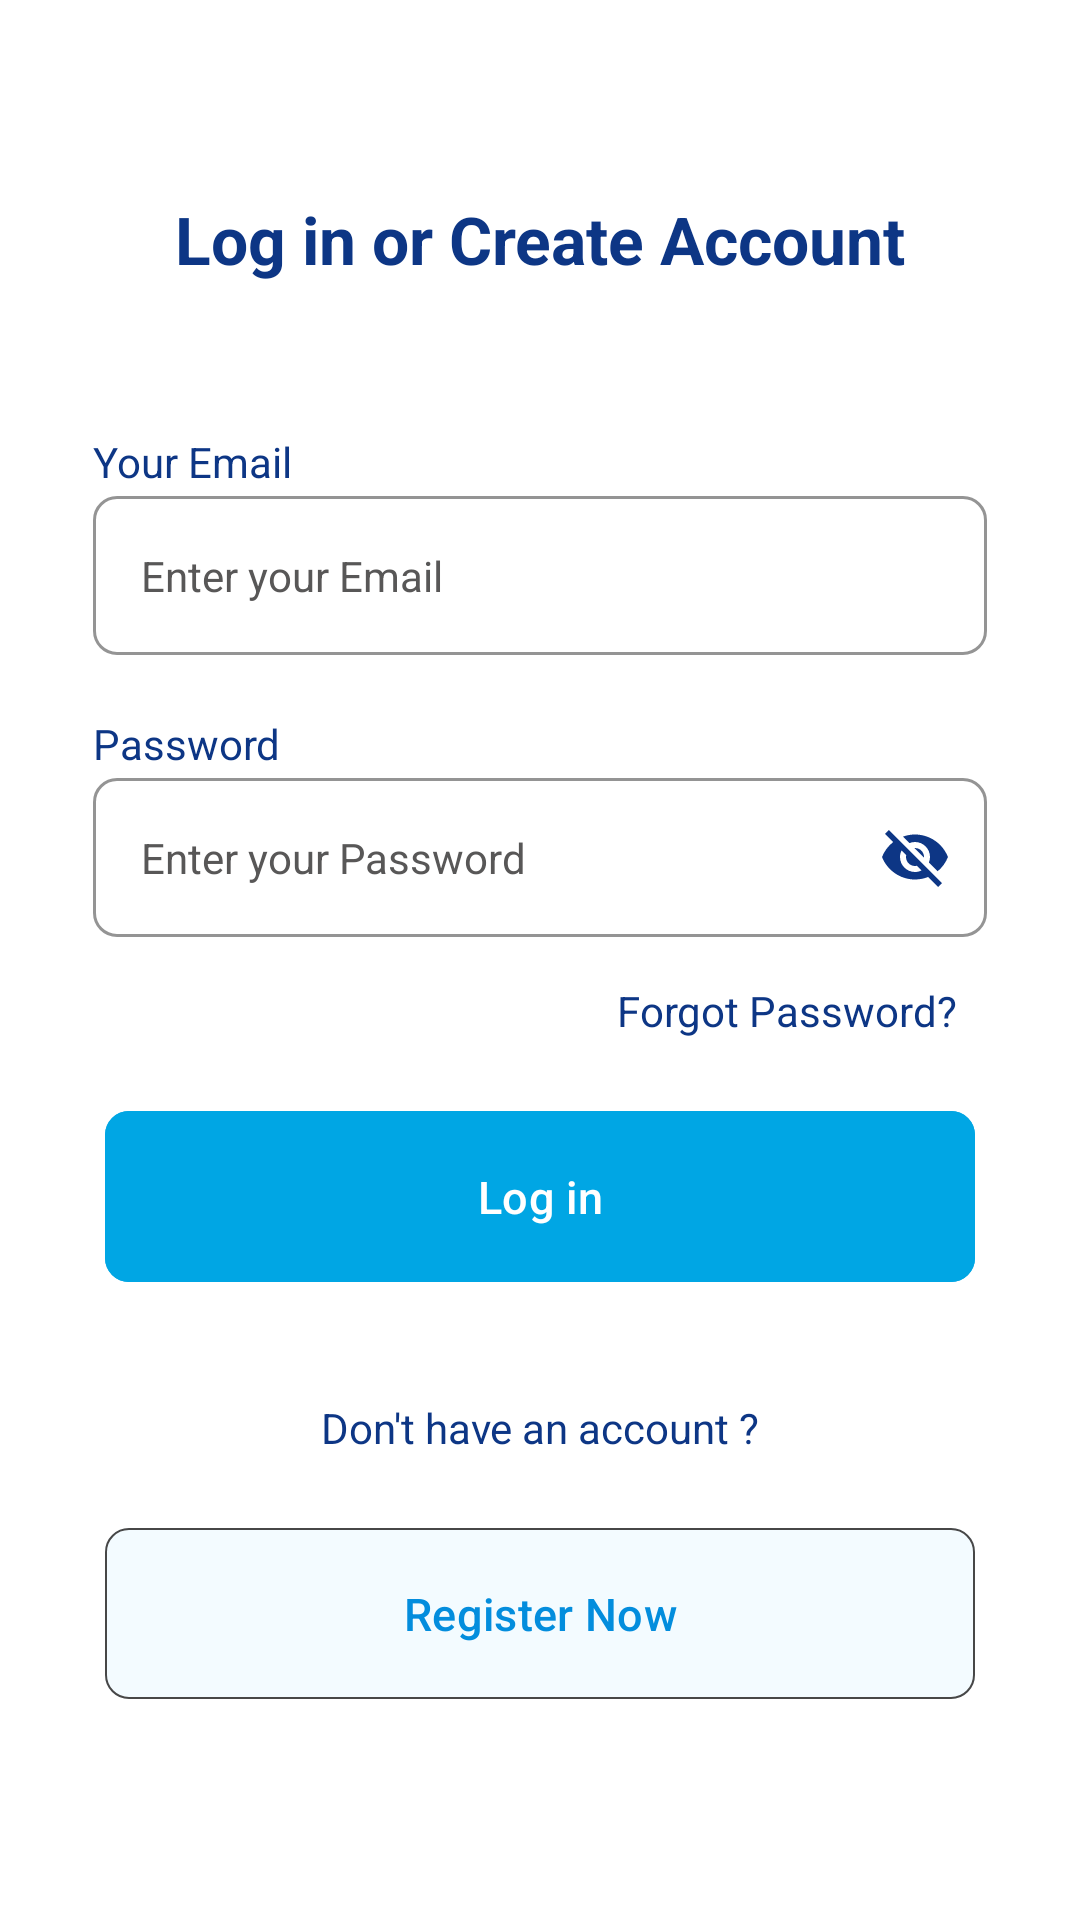

The Android layout XML behind this screen, and the referenced resources:
<!-- AndroidManifest.xml: application theme Theme.DailyRoundsAssignment -->
<!-- res/layout/fragment_login.xml -->
<?xml version="1.0" encoding="utf-8"?>
<androidx.constraintlayout.widget.ConstraintLayout xmlns:android="http://schemas.android.com/apk/res/android"
    xmlns:app="http://schemas.android.com/apk/res-auto"
    xmlns:tools="http://schemas.android.com/tools"
    android:layout_width="match_parent"
    android:layout_height="match_parent"
    android:padding="15dp"
    android:background="@color/white"
    >

        <TextView
            android:id="@+id/tvLoginHeading"
            android:layout_width="wrap_content"
            android:layout_height="wrap_content"
            android:text="@string/log_in_or_create_account"
            android:textColor="@color/darker_blue"
            android:textSize="22sp"
            android:textStyle="bold"
            android:layout_marginTop="50dp"
            app:layout_constraintEnd_toEndOf="parent"
            app:layout_constraintStart_toStartOf="parent"
            app:layout_constraintTop_toTopOf="parent" />

        <TextView
            android:id="@+id/tvEmailHeaading"
            android:layout_width="wrap_content"
            android:layout_height="wrap_content"
            android:text="@string/your_email"
            android:textColor="@color/darker_blue"
            android:textSize="14sp"
            android:layout_marginTop="50dp"
            app:layout_constraintStart_toStartOf="@+id/emailLayout"
            app:layout_constraintTop_toBottomOf="@+id/tvLoginHeading" />

        <com.google.android.material.textfield.TextInputLayout
            android:id="@+id/emailLayout"
            style="@style/OnboardingStyleOuterBox"
            android:layout_width="match_parent"
            android:layout_height="wrap_content"
            android:layout_marginHorizontal="16dp"
            app:boxStrokeColor="@color/material_blue"
            app:hintEnabled="false"
            app:hintTextColor="@color/gray"
            android:textColorHint="@color/gray"
            app:cursorColor="@color/darker_blue"
            app:layout_constraintEnd_toEndOf="parent"
            app:layout_constraintStart_toStartOf="parent"
            app:boxCornerRadiusTopStart="8dp"
            app:boxCornerRadiusBottomStart="8dp"
            app:boxCornerRadiusTopEnd="8dp"
            app:boxCornerRadiusBottomEnd="8dp"
            app:layout_constraintTop_toBottomOf="@id/tvEmailHeaading">

            <com.google.android.material.textfield.TextInputEditText
                android:id="@+id/etEmail"
                style="@style/OnboardingStyleOInnerBox"
                android:layout_width="match_parent"
                android:layout_height="wrap_content"
                android:textColorHint="@color/dark_gray"
                android:hint="@string/enter_your_email"
                android:inputType="textEmailAddress" />
        </com.google.android.material.textfield.TextInputLayout>


        <TextView
            android:id="@+id/tvPasswordHeaading"
            android:layout_width="wrap_content"
            android:layout_height="wrap_content"
            android:text="@string/password"
            android:textColor="@color/darker_blue"
            android:textSize="14sp"
            android:layout_marginTop="20dp"
            app:layout_constraintStart_toStartOf="@+id/emailLayout"
            app:layout_constraintTop_toBottomOf="@+id/emailLayout" />

        <com.google.android.material.textfield.TextInputLayout
            android:id="@+id/passwordLayout"
            style="@style/OnboardingStyleOuterBox"
            android:layout_width="match_parent"
            android:layout_height="wrap_content"
            android:layout_marginHorizontal="16dp"
            app:boxStrokeColor="@color/material_blue"
            app:hintEnabled="false"
            app:hintTextColor="@color/gray"
            android:textColorHint="@color/gray"
            app:layout_constraintEnd_toEndOf="parent"
            app:layout_constraintStart_toStartOf="parent"
            app:boxCornerRadiusTopStart="8dp"
            app:boxCornerRadiusBottomStart="8dp"
            app:boxCornerRadiusTopEnd="8dp"
            app:boxCornerRadiusBottomEnd="8dp"
            app:passwordToggleEnabled="true"
            app:passwordToggleTint="@color/darker_blue"
            app:layout_constraintTop_toBottomOf="@id/tvPasswordHeaading">

            <com.google.android.material.textfield.TextInputEditText
                android:id="@+id/etPassword"
                style="@style/OnboardingStyleOInnerBox"
                android:layout_width="match_parent"
                android:layout_height="wrap_content"
                android:textColorHint="@color/dark_gray"
                android:hint="@string/enter_your_password"
                android:inputType="textEmailAddress" />

        </com.google.android.material.textfield.TextInputLayout>


        <TextView
            android:id="@+id/tvForgotPassword"
            android:layout_width="wrap_content"
            android:layout_height="wrap_content"
            android:layout_marginTop="15dp"
            android:paddingHorizontal="10dp"
            android:text="@string/forgot_password"
            android:textColor="@color/darker_blue"
            android:textSize="14sp"
            app:layout_constraintEnd_toEndOf="@+id/passwordLayout"
            app:layout_constraintTop_toBottomOf="@+id/passwordLayout" />

        <com.google.android.material.button.MaterialButton
            android:id="@+id/btnLogIn"
            android:layout_width="match_parent"
            android:layout_height="65dp"
            android:layout_marginHorizontal="20dp"
            android:layout_marginTop="20dp"
            android:backgroundTint="@color/material_blue"
            android:text="@string/log_in"
            android:textColor="@color/white"
            android:textSize="15sp"
            app:cornerRadius="8dp"
            app:rippleColor="@color/white"
            app:layout_constraintTop_toBottomOf="@+id/tvForgotPassword"
            tools:layout_editor_absoluteX="20dp" />

        <TextView
            android:id="@+id/tvDontHaveAccount"
            android:layout_width="wrap_content"
            android:layout_height="wrap_content"
            android:layout_marginTop="35dp"
            android:paddingHorizontal="10dp"
            android:text="@string/don_t_have_an_account"
            android:textColor="@color/darker_blue"
            android:textSize="14sp"
            app:layout_constraintEnd_toEndOf="parent"
            app:layout_constraintStart_toStartOf="parent"
            app:layout_constraintTop_toBottomOf="@+id/btnLogIn" />

        <com.google.android.material.button.MaterialButton
            android:id="@+id/btnSignup"
            android:layout_width="match_parent"
            android:layout_height="65dp"
            android:layout_marginHorizontal="20dp"
            android:layout_marginTop="20dp"
            android:backgroundTint="@color/subtle_blue"
            android:text="@string/register_now"
            android:textColor="@color/dark_blue"
            android:textSize="15sp"
            app:strokeWidth="0.8dp"
            app:strokeColor="@color/darker_gray"
            app:rippleColor="#BCFFFFFF"
            app:cornerRadius="8dp"
            app:layout_constraintTop_toBottomOf="@+id/tvDontHaveAccount"
            tools:layout_editor_absoluteX="20dp" />



</androidx.constraintlayout.widget.ConstraintLayout>
<!-- resources referenced by this layout -->
<resources>
  <color name="dark_blue">#038DDD</color>
  <color name="dark_gray">#585757</color>
  <color name="darker_blue">#0D3685</color>
  <color name="darker_gray">#474747</color>
  <color name="gray">#B3B3B3</color>
  <color name="material_blue">#00A6E4</color>
  <color name="subtle_blue">#F3FBFF</color>
  <color name="white">#FFFFFFFF</color>
  <string name="don_t_have_an_account">Don\'t have an account ?</string>
  <string name="enter_your_email">Enter your Email</string>
  <string name="enter_your_password">Enter your Password</string>
  <string name="forgot_password">Forgot Password?</string>
  <string name="log_in">Log in</string>
  <string name="log_in_or_create_account">Log in or Create Account</string>
  <string name="password">Password</string>
  <string name="register_now">Register Now</string>
  <string name="your_email">Your Email</string>
  <style name="OnboardingStyleOInnerBox" parent="Widget.MaterialComponents.TextInputLayout.OutlinedBox">
          <item name="android:layout_width">match_parent</item>
          <item name="android:layout_height">wrap_content</item>
          <item name="android:textColor">@color/black</item>
          <item name="android:textColorHint">@color/black</item>
          <item name="android:maxLines">1</item>
          <item name="android:textSize">14sp</item>
          <item name="android:singleLine">true</item>
  
      </style>
  <style name="OnboardingStyleOuterBox" parent="Widget.MaterialComponents.TextInputLayout.OutlinedBox">
          <item name="android:layout_width">match_parent</item>
          <item name="android:layout_height">wrap_content</item>
          <item name="android:layout_marginTop">2dp</item>
          <item name="android:layout_marginBottom">15dp</item>
      </style>
  <style name="Theme.DailyRoundsAssignment" parent="Base.Theme.DailyRoundsAssignment" />
  <color name="black">#FF000000</color>
  <style name="Base.Theme.DailyRoundsAssignment" parent="Theme.Material3.Light.NoActionBar">
          <item name="android:windowLightStatusBar">true</item>
          <item name="android:statusBarColor">@color/white</item>
          
          
      </style>
</resources>
